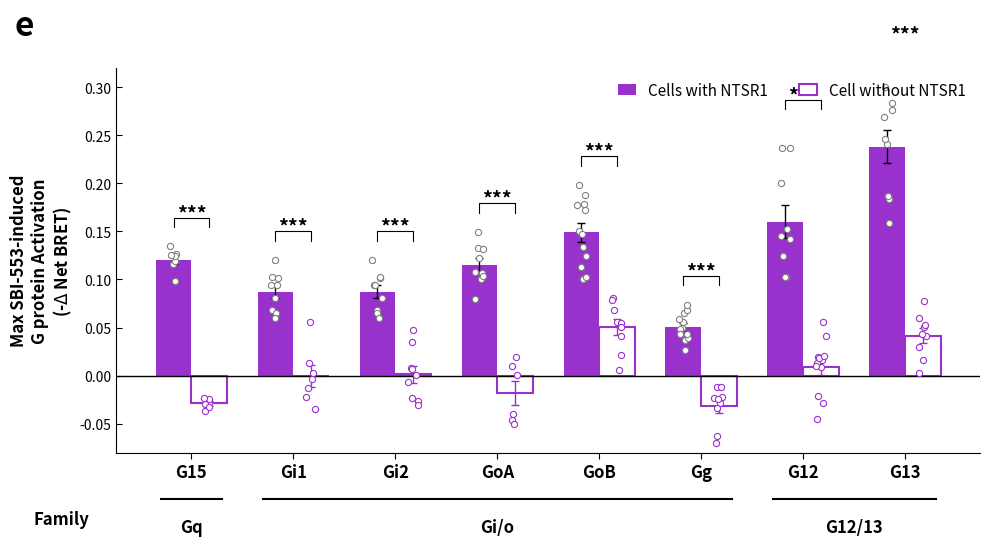

This figure's Python source:
import sys
import io
import numpy as np
import pandas as pd
import matplotlib.pyplot as plt
import matplotlib.lines as lines
from scipy import stats

def generate_chart(output_filename='output.png'):
    # 1. Source Data (Embedded exactly as provided)
    csv_data = """|
Unnamed: 0   | Unnamed: 1   | Unnamed: 2   | Unnamed: 3   |   Unnamed: 4 |   Unnamed: 5 |   Unnamed: 6 |   Unnamed: 7 |   Unnamed: 8 |   Unnamed: 9 |   Unnamed: 10 |   Unnamed: 11 |   Unnamed: 12 | Unnamed: 13   | Unnamed: 14   | Unnamed: 15   | Unnamed: 16   | Unnamed: 17   | Unnamed: 18   | Unnamed: 19   | Unnamed: 20   | Unnamed: 21   | Unnamed: 22   | Unnamed: 23   | Unnamed: 24         | Unnamed: 25         | Unnamed: 26         | Unnamed: 27         | Unnamed: 28         | Unnamed: 29         | Unnamed: 30         | Unnamed: 31         | Unnamed: 32         | Unnamed: 33         | Unnamed: 34         | Unnamed: 35         | Unnamed: 36         | Unnamed: 37         |
|:-------------|:-------------|:-------------|:-------------|-------------:|-------------:|-------------:|-------------:|-------------:|-------------:|--------------:|--------------:|--------------:|:--------------|:--------------|:--------------|:--------------|:--------------|:--------------|:--------------|:--------------|:--------------|:--------------|:--------------|:--------------------|:--------------------|:--------------------|:--------------------|:--------------------|:--------------------|:--------------------|:--------------------|:--------------------|:--------------------|:--------------------|:--------------------|:--------------------|:--------------------|
| nan          | NTSR1        | nan          | nan          |    nan       |    nan       |    nan       |    nan       |    nan       |    nan       |     nan       |     nan       |     nan       | No NTSR1      | nan           | nan           | nan           | nan           | nan           | nan           | nan           | nan           | nan           | nan           | nan                 | nan                 | nan                 | nan                 | nan                 | nan                 | nan                 | nan                 | nan                 | nan                 | nan                 | nan                 | nan                 | nan                 |
| nan          | nan          | nan          | nan          |    nan       |    nan       |    nan       |    nan       |    nan       |    nan       |     nan       |     nan       |     nan       | 3/6/2024      | 3/6/2024      | 3/6/2024      | 3/7/2024      | 3/7/2024      | 3/7/2024      | 3/8/2024      | 3/8/2024      | 3/8/2024      | 6-8-23        | 6-8-23        | 2024-01-25 00:00:00 | 2024-01-25 00:00:00 | 2024-01-25 00:00:00 | 2024-01-26 00:00:00 | 2023-06-29 00:00:00 | 2023-06-29 00:00:00 | 2023-06-29 00:00:00 | 2023-11-22 00:00:00 | 2023-11-22 00:00:00 | 2023-11-22 00:00:00 | 2023-03-17 00:00:00 | 2023-03-17 00:00:00 | 2023-03-23 00:00:00 | 2023-03-23 00:00:00 |
| G15          | -0.09861     | 0.023013*    | 0.015358*    |     -0.1157  |     -0.13439 |     -0.1263  |     -0.119   |     -0.12425 |     -0.12537 |     nan       |     nan       |     nan       | nan           | nan           | nan           | nan           | nan           | nan           | nan           | nan           | nan           | 0.03635143578 | 0.02834705032 | 0.0239758348        | 0.02936297897       | 0.03280815393       | 0.02272429095       | nan                 | nan                 | nan                 | nan                 | nan                 | nan                 | nan                 | nan                 | nan                 | nan                 |
| Gi1          | -0.06814     | -0.06494     | -0.05948     |     -0.12041 |     -0.09415 |     -0.08036 |     -0.10172 |     -0.10296 |     -0.09427 |     nan       |     nan       |     nan       | nan           | nan           | nan           | nan           | nan           | nan           | nan           | nan           | nan           | nan           | nan           | nan                 | nan                 | nan                 | nan                 | nan                 | nan                 | nan                 | -0.05627221819      | -0.003265948046     | 0.012646862         | 0.02237109425       | 0.03457729744       | 0.003834766583      | -0.01269434146      |
| Gi2          | -0.06814     | -0.06494     | -0.05948     |     -0.12041 |     -0.09415 |     -0.08036 |     -0.10172 |     -0.10296 |     -0.09427 |     nan       |     nan       |     nan       | 0.026585829   | -0.00090738   | 0.007091      | -0.00817      | -0.03506      | -0.04762      | 0.0306        | 0.023158      | -0.00673827   | nan           | nan           | nan                 | nan                 | nan                 | nan                 | nan                 | nan                 | nan                 | nan                 | nan                 | nan                 | nan                 | nan                 | nan                 | nan                 |
| GoA          | -0.10739     | -0.13261     | -0.10043     |     -0.12215 |     -0.13214 |     -0.14922 |     -0.08009 |     -0.10627 |     -0.10338 |     nan       |     nan       |     nan       | nan           | nan           | nan           | nan           | nan           | nan           | nan           | nan           | nan           | nan           | nan           | nan                 | nan                 | nan                 | nan                 | 0.046413            | 0.040247            | 0.050125            | -0.01948815829      | -0.009848719921     | -0.0003642223716    | nan                 | nan                 | nan                 | nan                 |
| GoB          | -0.10066     | -0.12493     | -0.10246     |     -0.11339 |     -0.15058 |     -0.13409 |     -0.17886 |     -0.19844 |     -0.17703 |      -0.14779 |      -0.18754 |      -0.17204 | -0.0059671    | -0.0809716    | -0.05614      | -0.05503      | -0.05067      | -0.04166      | -0.07838      | -0.06805      | -0.02149      | nan           | nan           | nan                 | nan                 | nan                 | nan                 | nan                 | nan                 | nan                 | nan                 | nan                 | nan                 | nan                 | nan                 | nan                 | nan                 |
| Gg           | -0.05587     | -0.03747     | -0.02696     |     -0.06502 |     -0.06803 |     -0.05858 |     -0.04931 |     -0.03871 |     -0.04315 |      -0.04863 |      -0.07383 |      -0.04347 | 0.028911      | 0.011637      | 0.021725      | 0.033632      | 0.02368       | 0.011402      | 0.0698347     | 0.0629408     | 0.02384818    | nan           | nan           | nan                 | nan                 | nan                 | nan                 | nan                 | nan                 | nan                 | nan                 | nan                 | nan                 | nan                 | nan                 | nan                 | nan                 |
| G12          | -0.10272     | -0.14475     | -0.10265     |     -0.12409 |     -0.14208 |     -0.15277 |     -0.20006 |     -0.23637 |     -0.2368  |     nan       |     nan       |     nan       | -0.05611      | -0.00916      | -0.01579454   | -0.01273      | -0.01917      | -0.04146      | -0.01826      | -0.00963      | -0.0203       | nan           | nan           | nan                 | nan                 | nan                 | nan                 | nan                 | nan                 | nan                 | 0.02153082363       | 0.02811099579       | 0.04487437074       | nan                 | nan                 | nan                 | nan                 |
| G13          | -0.18362     | -0.18632     | -0.15875     |     -0.27634 |     -0.24043 |     -0.24637 |     -0.28347 |     -0.29985 |     -0.26862 |     nan       |     nan       |     nan       | -0.04172175   | -0.02928817   | -0.05098181   | -0.01676      | -0.0028       | -0.04314      | -0.07779      | -0.05963      | -0.05236      | nan           | nan           | nan                 | nan                 | nan                 | nan                 | nan                 | nan                 | nan                 | nan                 | nan                 | nan                 | nan                 | nan                 | nan                 | nan                 |
"""

    # 2. Data Processing
    # Manual parsing to avoid pandas ParserError with markdown tables
    data_lines = csv_data.strip().split('\n')
    
    # Filter out separator lines (start with |: or |-)
    data_lines = [l for l in data_lines if not l.strip().startswith('|:')]
    
    # Process header to count columns (though we might not need names)
    # The first line is header
    header_line = data_lines[0]
    # Split by |
    headers = [h.strip() for h in header_line.split('|')]
    # Remove empty first/last if they exist (markdown side pipes)
    if headers[0] == '': headers.pop(0)
    if headers[-1] == '': headers.pop(-1)
    
    # Process data rows
    rows = []
    for line in data_lines[1:]:
        vals = [v.strip() for v in line.split('|')]
        # Remove empty first/last
        if vals[0] == '': vals.pop(0)
        if vals[-1] == '': vals.pop(-1)
        rows.append(vals)
        
    df = pd.DataFrame(rows)
    
    # Extract relevant rows (Protein names start at index 2 in the provided data)
    # Row 0 is "nan | NTSR1..."
    # Row 1 is Dates
    # Row 2 is Data (G15...)
    data_rows = df.iloc[2:].copy()
    
    # Define groups
    proteins = ['G15', 'Gi1', 'Gi2', 'GoA', 'GoB', 'Gg', 'G12', 'G13']
    
    # Containers for plotting data
    plot_data = []
    
    for _, row in data_rows.iterrows():
        protein_name = row.iloc[0].strip()
        if protein_name not in proteins:
            continue
            
        # Extract raw values
        ntsr1_raw = row.iloc[1:13].values
        no_ntsr1_raw = row.iloc[13:].values
        
        def clean_and_convert(val_list):
            cleaned = []
            for v in val_list:
                s = str(v).strip()
                if s == 'nan' or s == '':
                    continue
                if '*' in s:
                    continue 
                try:
                    # The Y-axis is (-Delta Net BRET), so we invert the sign of the raw data
                    val = -1 * float(s)
                    cleaned.append(val)
                except ValueError:
                    continue
            return cleaned

        vals_ntsr1 = clean_and_convert(ntsr1_raw)
        vals_no_ntsr1 = clean_and_convert(no_ntsr1_raw)
        
        plot_data.append({
            'protein': protein_name,
            'ntsr1': vals_ntsr1,
            'no_ntsr1': vals_no_ntsr1
        })

    # 3. Plotting Setup
    fig, ax = plt.subplots(figsize=(10, 5.5))
    
    # Styling constants
    bar_width = 0.35
    color_ntsr1 = '#9932CC' # Dark Orchid / Purple
    color_no_ntsr1_edge = '#9932CC'
    color_no_ntsr1_face = 'white'
    
    indices = np.arange(len(proteins))
    
    # Helper to calculate stars
    def get_star(v1, v2):
        if not v1 or not v2 or len(v1) < 2 or len(v2) < 2:
            return ""
        _, p = stats.ttest_ind(v1, v2)
        if p < 0.001: return '***'
        if p < 0.01: return '**'
        if p < 0.05: return '*'
        return ""

    # 4. Draw Bars and Scatters
    for i, item in enumerate(plot_data):
        # NTSR1 Data
        v1 = item['ntsr1']
        mean1 = np.mean(v1) if v1 else 0
        sem1 = np.std(v1, ddof=1) / np.sqrt(len(v1)) if len(v1) > 1 else 0
        
        # No NTSR1 Data
        v2 = item['no_ntsr1']
        mean2 = np.mean(v2) if v2 else 0
        sem2 = np.std(v2, ddof=1) / np.sqrt(len(v2)) if len(v2) > 1 else 0
        
        # Bar 1 (With NTSR1)
        ax.bar(indices[i] - bar_width/2, mean1, bar_width, 
               color=color_ntsr1, label='Cells with NTSR1' if i == 0 else "")
        
        # Error Bar 1
        ax.errorbar(indices[i] - bar_width/2, mean1, yerr=sem1, 
                    fmt='none', ecolor='black', capsize=3, elinewidth=1)
        
        # Scatter 1 (Jittered)
        jitter1 = np.random.uniform(-0.05, 0.05, size=len(v1))
        ax.scatter(np.full(len(v1), indices[i] - bar_width/2) + jitter1, v1, 
                   color='white', edgecolor='gray', s=20, linewidth=0.8, zorder=3)

        # Bar 2 (Without NTSR1)
        ax.bar(indices[i] + bar_width/2, mean2, bar_width, 
               color=color_no_ntsr1_face, edgecolor=color_no_ntsr1_edge, linewidth=1.5,
               label='Cell without NTSR1' if i == 0 else "")
        
        # Error Bar 2
        ax.errorbar(indices[i] + bar_width/2, mean2, yerr=sem2, 
                    fmt='none', ecolor=color_no_ntsr1_edge, capsize=3, elinewidth=1)
        
        # Scatter 2
        jitter2 = np.random.uniform(-0.05, 0.05, size=len(v2))
        ax.scatter(np.full(len(v2), indices[i] + bar_width/2) + jitter2, v2, 
                   color='white', edgecolor=color_no_ntsr1_edge, s=20, linewidth=0.8, zorder=3)

        # Significance Stars
        star_symbol = get_star(v1, v2)
        
        if star_symbol:
            # Find max Y to place the bracket above
            max_y = max(max(v1) if v1 else 0, max(v2) if v2 else 0)
            # Add some padding
            bracket_y = max_y + 0.03
            if bracket_y < 0.05: bracket_y = 0.05
            
            # Specific adjustments for visual match
            if item['protein'] in ['G12', 'G13']:
                bracket_y += 0.02
                
            x1 = indices[i] - bar_width/2
            x2 = indices[i] + bar_width/2
            
            # Draw bracket line
            ax.plot([x1, x1, x2, x2], [bracket_y - 0.01, bracket_y, bracket_y, bracket_y - 0.01], color='black', linewidth=0.8)
            # Draw star
            ax.text((x1 + x2)/2, bracket_y - 0.005, star_symbol, ha='center', va='bottom', fontsize=14, fontweight='bold')

    # 5. Formatting
    ax.set_ylabel('Max SBI-553-induced\nG protein Activation\n(-$\Delta$ Net BRET)', fontsize=12, fontweight='bold')
    ax.set_xticks(indices)
    ax.set_xticklabels(proteins, fontsize=12, fontweight='bold')
    
    # Add horizontal line at y=0
    ax.axhline(0, color='black', linewidth=1)
    
    # Y-axis ticks styling
    ax.tick_params(axis='y', direction='in', length=4)
    ax.tick_params(axis='x', direction='out', length=4)
    
    # Set Y limit to match image
    ax.set_ylim(-0.08, 0.32)

    # Legend
    from matplotlib.patches import Patch
    legend_elements = [
        Patch(facecolor=color_ntsr1, label='Cells with NTSR1'),
        Patch(facecolor='white', edgecolor=color_no_ntsr1_edge, linewidth=1.5, label='Cell without NTSR1')
    ]
    ax.legend(handles=legend_elements, loc='upper right', frameon=False, ncol=2, fontsize=11, handlelength=1.2)

    # 6. Family Grouping (X-axis annotations)
    families = [
        ('Gq', 0, 0),
        ('Gi/o', 1, 5),
        ('G12/13', 6, 7)
    ]
    
    trans = ax.get_xaxis_transform()
    
    for name, start, end in families:
        line_y = -0.12
        x_start = indices[start] - 0.3
        x_end = indices[end] + 0.3
        line = lines.Line2D([x_start, x_end], [line_y, line_y], transform=trans, color='black', linewidth=1.5, clip_on=False)
        ax.add_artist(line)
        ax.text((x_start + x_end)/2, line_y - 0.05, name, transform=trans, ha='center', va='top', fontsize=12, fontweight='bold')

    ax.text(indices[0] - 1.0, -0.15, 'Family', transform=trans, ha='right', va='top', fontsize=12, fontweight='bold')
    fig.text(0.02, 0.95, 'e', fontsize=24, fontweight='bold')

    ax.spines['top'].set_visible(False)
    ax.spines['right'].set_visible(False)

    plt.tight_layout()
    plt.savefig(output_filename, dpi=300, bbox_inches='tight')
    print(f"Chart saved to {output_filename}")

if __name__ == "__main__":
    output_file = sys.argv[1] if len(sys.argv) > 1 else "output.png"
    generate_chart(output_file)
